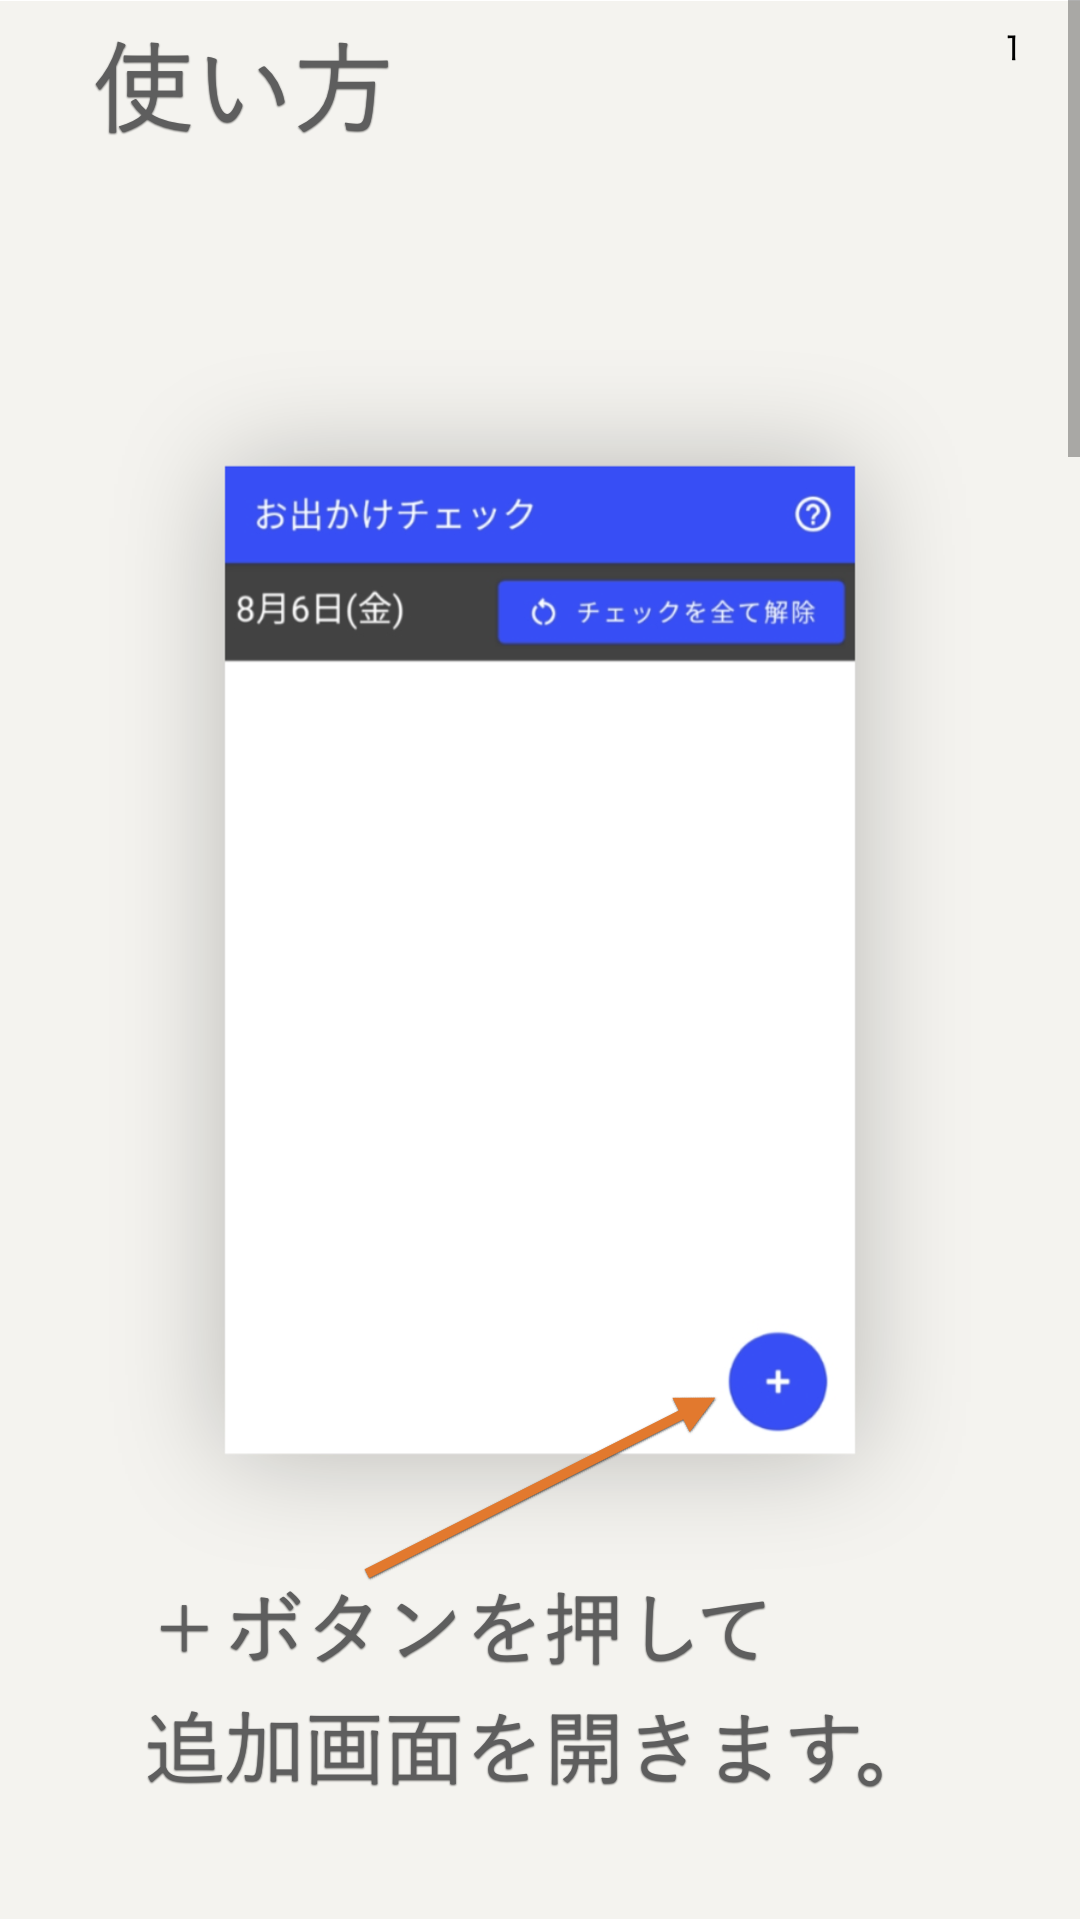

Produce the Android XML layout that renders to this screen, including the resource entries it uses.
<!-- AndroidManifest.xml: application theme Theme.Forgetcheck -->
<!-- res/layout/fragment_help.xml -->
<?xml version="1.0" encoding="utf-8"?>
<layout>
    <data/>
        <ScrollView
            xmlns:android="http://schemas.android.com/apk/res/android"
            android:layout_width="match_parent"
            android:layout_height="match_parent">
        <LinearLayout
            android:layout_width="match_parent"
            android:layout_height="wrap_content"
            android:orientation="vertical">
            <ImageView
                android:adjustViewBounds="true"
                android:layout_width="match_parent"
                android:layout_height="wrap_content"
                android:src="@drawable/manual1"/>
            <Space
                android:layout_width="match_parent"
                android:layout_height="15dp"
                />
            <ImageView
                android:adjustViewBounds="true"
                android:layout_width="match_parent"
                android:layout_height="wrap_content"
                android:src="@drawable/manual2"/>
            <Space
                android:layout_width="match_parent"
                android:layout_height="15dp"
                />
            <ImageView
                android:adjustViewBounds="true"
                android:layout_width="match_parent"
                android:layout_height="wrap_content"
                android:src="@drawable/manual3"/>
            <Space
                android:layout_width="match_parent"
                android:layout_height="15dp"
                />
            <ImageView
                android:adjustViewBounds="true"
                android:layout_width="match_parent"
                android:layout_height="wrap_content"
                android:src="@drawable/manual4"/>
            <Space
                android:layout_width="match_parent"
                android:layout_height="15dp"
                />
            <com.google.android.material.button.MaterialButton
                android:layout_margin="10dp"
                android:padding="4dp"
                android:id="@+id/help_close_button"
                android:layout_width="match_parent"
                android:layout_height="wrap_content"
                android:text="@string/close"
                />
        </LinearLayout>
        </ScrollView>
</layout>
<!-- resources referenced by this layout -->
<resources>
  <!-- drawable manual1: png bitmap (drawable, 226074 bytes) -->
  <!-- drawable manual2: png bitmap (drawable, 194029 bytes) -->
  <!-- drawable manual3: png bitmap (drawable, 335009 bytes) -->
  <!-- drawable manual4: png bitmap (drawable, 327464 bytes) -->
  <style name="Theme.Forgetcheck" parent="Theme.MaterialComponents.DayNight.DarkActionBar">
          
          <item name="colorPrimary">@color/purple_500</item>
          <item name="colorPrimaryVariant">@color/purple_700</item>
          <item name="colorOnPrimary">@color/white</item>
          
          <item name="colorSecondary">@color/teal_200</item>
          <item name="colorSecondaryVariant">@color/teal_700</item>
          <item name="colorOnSecondary">@color/black</item>
          
          <item name="android:statusBarColor" tools:targetApi="l">?attr/colorPrimaryVariant</item>
          
      </style>
  <color name="purple_500">#FF6200EE</color>
  <color name="purple_700">#FF3700B3</color>
  <color name="white">#FFFFFFFF</color>
  <color name="teal_200">#FF03DAC5</color>
  <color name="teal_700">#FF018786</color>
  <color name="black">#FF000000</color>
</resources>
